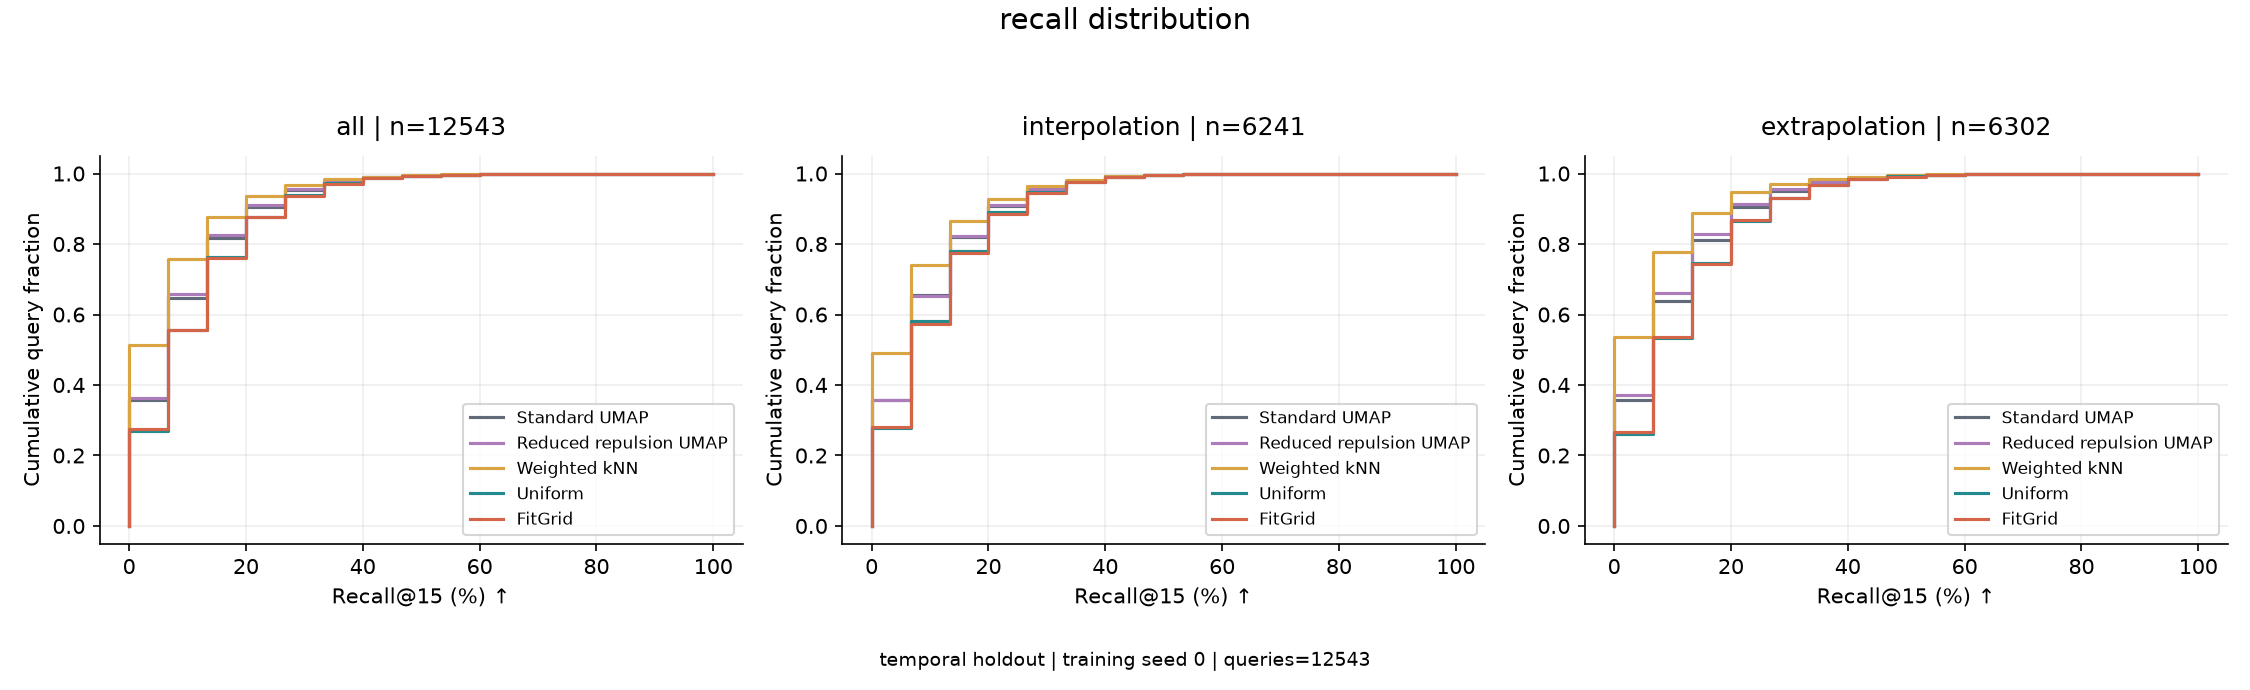

Data behind this chart, as committed beside it:
method, group, n_queries, recall_percent, count, ecdf, split, training_seed
standard_umap, all, 12543, 0.0, 4488, 0.3578, temporal holdout, 0
standard_umap, all, 12543, 6.667, 3616, 0.6461, temporal holdout, 0
standard_umap, all, 12543, 13.33, 2130, 0.8159, temporal holdout, 0
standard_umap, all, 12543, 20.0, 1124, 0.9055, temporal holdout, 0
standard_umap, all, 12543, 26.67, 600, 0.9534, temporal holdout, 0
standard_umap, all, 12543, 33.33, 305, 0.9777, temporal holdout, 0
standard_umap, all, 12543, 40.0, 150, 0.9896, temporal holdout, 0
standard_umap, all, 12543, 46.67, 55, 0.994, temporal holdout, 0
standard_umap, all, 12543, 53.33, 32, 0.9966, temporal holdout, 0
standard_umap, all, 12543, 60.0, 26, 0.9986, temporal holdout, 0
standard_umap, all, 12543, 66.67, 9, 0.9994, temporal holdout, 0
standard_umap, all, 12543, 73.33, 7, 0.9999, temporal holdout, 0
standard_umap, all, 12543, 80.0, 1, 1.0, temporal holdout, 0
reduced_repulsion_umap, all, 12543, 0.0, 4571, 0.3644, temporal holdout, 0
reduced_repulsion_umap, all, 12543, 6.667, 3669, 0.6569, temporal holdout, 0
reduced_repulsion_umap, all, 12543, 13.33, 2121, 0.826, temporal holdout, 0
reduced_repulsion_umap, all, 12543, 20.0, 1078, 0.912, temporal holdout, 0
reduced_repulsion_umap, all, 12543, 26.67, 556, 0.9563, temporal holdout, 0
reduced_repulsion_umap, all, 12543, 33.33, 275, 0.9782, temporal holdout, 0
reduced_repulsion_umap, all, 12543, 40.0, 133, 0.9888, temporal holdout, 0
reduced_repulsion_umap, all, 12543, 46.67, 68, 0.9943, temporal holdout, 0
reduced_repulsion_umap, all, 12543, 53.33, 34, 0.997, temporal holdout, 0
reduced_repulsion_umap, all, 12543, 60.0, 23, 0.9988, temporal holdout, 0
reduced_repulsion_umap, all, 12543, 66.67, 7, 0.9994, temporal holdout, 0
reduced_repulsion_umap, all, 12543, 73.33, 6, 0.9998, temporal holdout, 0
reduced_repulsion_umap, all, 12543, 80.0, 2, 1.0, temporal holdout, 0
weighted_knn, all, 12543, 0.0, 6436, 0.5131, temporal holdout, 0
weighted_knn, all, 12543, 6.667, 3070, 0.7579, temporal holdout, 0
weighted_knn, all, 12543, 13.33, 1501, 0.8775, temporal holdout, 0
weighted_knn, all, 12543, 20.0, 749, 0.9373, temporal holdout, 0
weighted_knn, all, 12543, 26.67, 390, 0.9683, temporal holdout, 0
weighted_knn, all, 12543, 33.33, 186, 0.9832, temporal holdout, 0
weighted_knn, all, 12543, 40.0, 99, 0.9911, temporal holdout, 0
weighted_knn, all, 12543, 46.67, 55, 0.9955, temporal holdout, 0
weighted_knn, all, 12543, 53.33, 29, 0.9978, temporal holdout, 0
weighted_knn, all, 12543, 60.0, 10, 0.9986, temporal holdout, 0
weighted_knn, all, 12543, 66.67, 12, 0.9995, temporal holdout, 0
weighted_knn, all, 12543, 73.33, 4, 0.9998, temporal holdout, 0
weighted_knn, all, 12543, 80.0, 2, 1.0, temporal holdout, 0
uniform_mc, all, 12543, 0.0, 3377, 0.2692, temporal holdout, 0
uniform_mc, all, 12543, 6.667, 3607, 0.5568, temporal holdout, 0
uniform_mc, all, 12543, 13.33, 2580, 0.7625, temporal holdout, 0
uniform_mc, all, 12543, 20.0, 1448, 0.8779, temporal holdout, 0
uniform_mc, all, 12543, 26.67, 761, 0.9386, temporal holdout, 0
uniform_mc, all, 12543, 33.33, 419, 0.972, temporal holdout, 0
uniform_mc, all, 12543, 40.0, 186, 0.9868, temporal holdout, 0
uniform_mc, all, 12543, 46.67, 78, 0.9931, temporal holdout, 0
uniform_mc, all, 12543, 53.33, 42, 0.9964, temporal holdout, 0
uniform_mc, all, 12543, 60.0, 27, 0.9986, temporal holdout, 0
uniform_mc, all, 12543, 66.67, 11, 0.9994, temporal holdout, 0
uniform_mc, all, 12543, 73.33, 3, 0.9997, temporal holdout, 0
uniform_mc, all, 12543, 80.0, 4, 1.0, temporal holdout, 0
fit_grid, all, 12543, 0.0, 3439, 0.2742, temporal holdout, 0
fit_grid, all, 12543, 6.667, 3528, 0.5554, temporal holdout, 0
fit_grid, all, 12543, 13.33, 2560, 0.7595, temporal holdout, 0
fit_grid, all, 12543, 20.0, 1468, 0.8766, temporal holdout, 0
fit_grid, all, 12543, 26.67, 765, 0.9376, temporal holdout, 0
fit_grid, all, 12543, 33.33, 423, 0.9713, temporal holdout, 0
fit_grid, all, 12543, 40.0, 189, 0.9864, temporal holdout, 0
fit_grid, all, 12543, 46.67, 84, 0.9931, temporal holdout, 0
... 133 more rows
